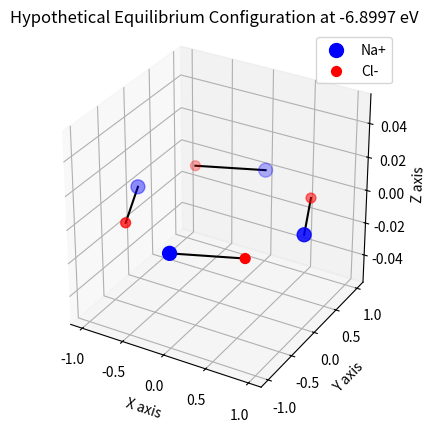

This figure's Python source:
import numpy as np
import matplotlib.pyplot as plt
from mpl_toolkits.mplot3d import Axes3D

# Assuming the 2D plot represents the top view of the configuration,
# and all ions lie in the same plane (z = 0).
# These positions are purely hypothetical and used for illustrative purposes.

# Assuming large circles are Na+ and small circles are Cl-
# The structure seems to be an octagon, we'll assume a regular octagon for simplicity
# Let's set the radius of this regular octagon where ions lie
radius = 1  # arbitrary units

# The angles for a regular octagon
angles = np.linspace(0, 2 * np.pi, 8, endpoint=False)

# Assuming alternating ions (Na+, Cl-, Na+, Cl-, ...)
# Calculating positions for Na+ ions (even indices)
na_angles = angles[0::2]
r_na = np.array([radius * np.cos(na_angles), radius * np.sin(na_angles), np.zeros_like(na_angles)]).T

# Calculating positions for Cl- ions (odd indices)
cl_angles = angles[1::2]
r_cl = np.array([radius * np.cos(cl_angles), radius * np.sin(cl_angles), np.zeros_like(cl_angles)]).T

# Plotting
fig = plt.figure()
ax = fig.add_subplot(111, projection='3d')

# Plot Na+ ions
ax.scatter(r_na[:, 0], r_na[:, 1], r_na[:, 2], c='blue', label='Na+', s=100)

# Plot Cl- ions
ax.scatter(r_cl[:, 0], r_cl[:, 1], r_cl[:, 2], c='red', label='Cl-', s=50)

# Draw lines between ions to represent bonds or interactions
for i in range(4):
    ax.plot([r_na[i, 0], r_cl[i, 0]], [r_na[i, 1], r_cl[i, 1]], [r_na[i, 2], r_cl[i, 2]], 'k-')

# Labeling and visualization settings
ax.set_xlabel('X axis')
ax.set_ylabel('Y axis')
ax.set_zlabel('Z axis')
ax.legend()
ax.set_title('Hypothetical Equilibrium Configuration at -6.8997 eV')

# Setting equal aspect ratio for all axes
ax.set_box_aspect([1,1,1])  # Equal aspect ratio

plt.show()
